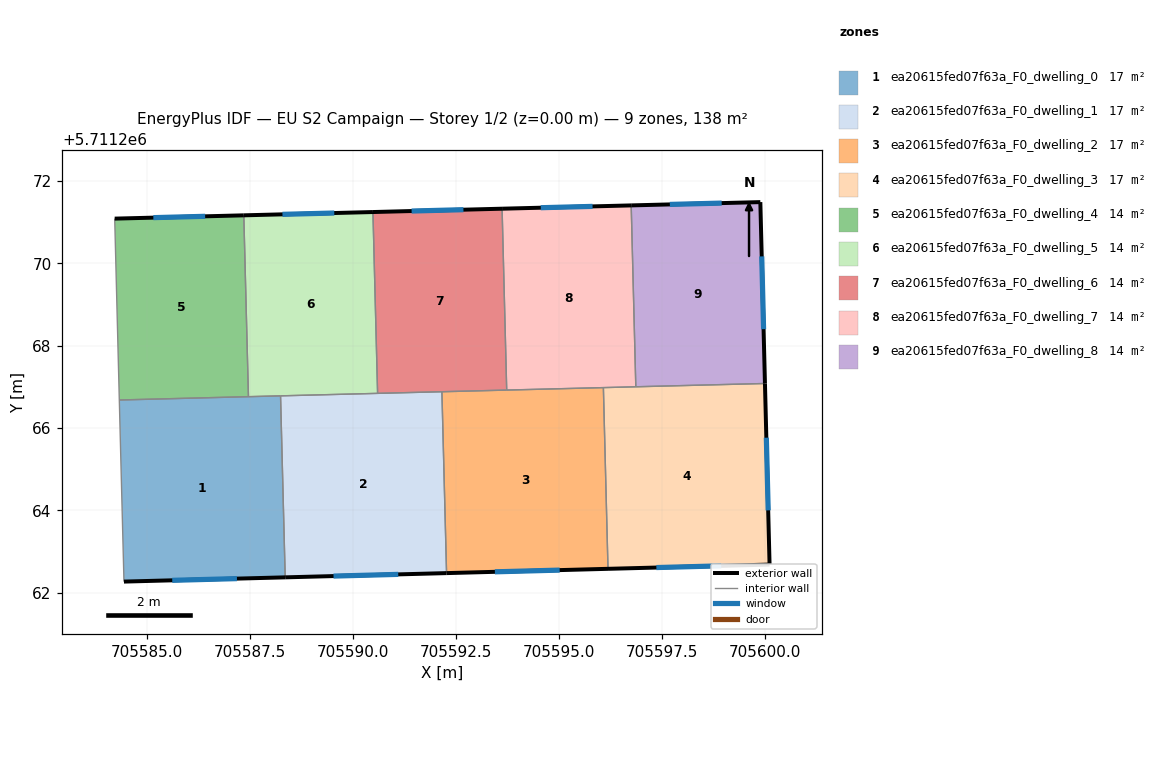
=== STOREY PLAN SPEC (per zone: floor XY polygon, exterior-wall plan segments, windows/doors) ===
zone 1: ea20615fed07f63a_F0_dwelling_0  (17.3 m²)
  floor: (705588.35, 5711262.38) (705588.23, 5711266.78) (705584.32, 5711266.68) (705584.43, 5711262.27)
  exterior wall: (705588.35, 5711262.38) – (705584.43, 5711262.27)  [3.9 m]
    window: (705587.17, 5711262.35) – (705585.60, 5711262.30)  [1.9 m²]
  interior walls: 4
zone 2: ea20615fed07f63a_F0_dwelling_1  (17.3 m²)
  floor: (705592.26, 5711262.48) (705592.15, 5711266.88) (705588.23, 5711266.78) (705588.35, 5711262.38)
  exterior wall: (705592.26, 5711262.48) – (705588.35, 5711262.38)  [3.9 m]
    window: (705591.09, 5711262.45) – (705589.52, 5711262.41)  [1.9 m²]
  interior walls: 4
zone 3: ea20615fed07f63a_F0_dwelling_2  (17.3 m²)
  floor: (705596.18, 5711262.58) (705596.07, 5711266.98) (705592.15, 5711266.88) (705592.26, 5711262.48)
  exterior wall: (705596.18, 5711262.58) – (705592.26, 5711262.48)  [3.9 m]
    window: (705595.01, 5711262.55) – (705593.44, 5711262.51)  [1.9 m²]
  interior walls: 4
zone 4: ea20615fed07f63a_F0_dwelling_3  (17.3 m²)
  floor: (705600.10, 5711262.69) (705599.99, 5711267.08) (705596.07, 5711266.98) (705596.18, 5711262.58)
  exterior wall: (705599.99, 5711267.08) – (705600.10, 5711262.69)  [4.4 m]
    window: (705600.03, 5711265.77) – (705600.07, 5711264.00)  [2.1 m²]
  exterior wall: (705600.10, 5711262.69) – (705596.18, 5711262.58)  [3.9 m]
    window: (705598.93, 5711262.66) – (705597.36, 5711262.61)  [1.9 m²]
  interior walls: 3
zone 5: ea20615fed07f63a_F0_dwelling_4  (13.8 m²)
  floor: (705587.45, 5711266.76) (705587.34, 5711271.16) (705584.21, 5711271.08) (705584.32, 5711266.68)
  exterior wall: (705584.21, 5711271.08) – (705587.34, 5711271.16)  [3.1 m]
    window: (705585.15, 5711271.11) – (705586.40, 5711271.14)  [1.5 m²]
  interior walls: 3
zone 6: ea20615fed07f63a_F0_dwelling_5  (13.8 m²)
  floor: (705590.59, 5711266.84) (705590.48, 5711271.24) (705587.34, 5711271.16) (705587.45, 5711266.76)
  exterior wall: (705587.34, 5711271.16) – (705590.48, 5711271.24)  [3.1 m]
    window: (705588.28, 5711271.19) – (705589.54, 5711271.22)  [1.5 m²]
  interior walls: 4
zone 7: ea20615fed07f63a_F0_dwelling_6  (13.8 m²)
  floor: (705593.72, 5711266.92) (705593.61, 5711271.33) (705590.48, 5711271.24) (705590.59, 5711266.84)
  exterior wall: (705590.48, 5711271.24) – (705593.61, 5711271.33)  [3.1 m]
    window: (705591.41, 5711271.27) – (705592.67, 5711271.30)  [1.5 m²]
  interior walls: 4
zone 8: ea20615fed07f63a_F0_dwelling_7  (13.8 m²)
  floor: (705596.86, 5711267.00) (705596.74, 5711271.41) (705593.61, 5711271.33) (705593.72, 5711266.92)
  exterior wall: (705593.61, 5711271.33) – (705596.74, 5711271.41)  [3.1 m]
    window: (705594.55, 5711271.35) – (705595.81, 5711271.38)  [1.5 m²]
  interior walls: 4
zone 9: ea20615fed07f63a_F0_dwelling_8  (13.8 m²)
  floor: (705599.99, 5711267.08) (705599.88, 5711271.49) (705596.74, 5711271.41) (705596.86, 5711267.00)
  exterior wall: (705599.88, 5711271.49) – (705599.99, 5711267.08)  [4.4 m]
    window: (705599.91, 5711270.17) – (705599.96, 5711268.40)  [2.1 m²]
  exterior wall: (705596.74, 5711271.41) – (705599.88, 5711271.49)  [3.1 m]
    window: (705597.68, 5711271.43) – (705598.94, 5711271.46)  [1.5 m²]
  interior walls: 2

=== DERIVED (storey summary) ===
Building: EU S2 Campaign
Storey: 1 of 2  (floor level z = 0.00 m)
Storey gross floor area: 138.1 m²
Zones on this storey: 9
  - ea20615fed07f63a_F0_dwelling_0: floor 17.3 m²; exterior wall 3.9 m (11.7 m²); 1 window(s) 1.9 m²; WWR 16.1%
  - ea20615fed07f63a_F0_dwelling_1: floor 17.3 m²; exterior wall 3.9 m (11.8 m²); 1 window(s) 1.9 m²; WWR 16.1%
  - ea20615fed07f63a_F0_dwelling_2: floor 17.3 m²; exterior wall 3.9 m (11.8 m²); 1 window(s) 1.9 m²; WWR 16.1%
  - ea20615fed07f63a_F0_dwelling_3: floor 17.3 m²; exterior wall 8.3 m (25.0 m²); 2 window(s) 4.0 m²; WWR 16.1%
  - ea20615fed07f63a_F0_dwelling_4: floor 13.8 m²; exterior wall 3.1 m (9.4 m²); 1 window(s) 1.5 m²; WWR 16.1%
  - ea20615fed07f63a_F0_dwelling_5: floor 13.8 m²; exterior wall 3.1 m (9.4 m²); 1 window(s) 1.5 m²; WWR 16.1%
  - ea20615fed07f63a_F0_dwelling_6: floor 13.8 m²; exterior wall 3.1 m (9.4 m²); 1 window(s) 1.5 m²; WWR 16.1%
  - ea20615fed07f63a_F0_dwelling_7: floor 13.8 m²; exterior wall 3.1 m (9.4 m²); 1 window(s) 1.5 m²; WWR 16.1%
  - ea20615fed07f63a_F0_dwelling_8: floor 13.8 m²; exterior wall 7.5 m (22.6 m²); 2 window(s) 3.6 m²; WWR 16.1%
Zone adjacency (shared interzone walls):
  - ea20615fed07f63a_F0_dwelling_0 ↔ ea20615fed07f63a_F0_dwelling_1
  - ea20615fed07f63a_F0_dwelling_0 ↔ ea20615fed07f63a_F0_dwelling_4
  - ea20615fed07f63a_F0_dwelling_0 ↔ ea20615fed07f63a_F0_dwelling_5
  - ea20615fed07f63a_F0_dwelling_1 ↔ ea20615fed07f63a_F0_dwelling_2
  - ea20615fed07f63a_F0_dwelling_1 ↔ ea20615fed07f63a_F0_dwelling_5
  - ea20615fed07f63a_F0_dwelling_1 ↔ ea20615fed07f63a_F0_dwelling_6
  - ea20615fed07f63a_F0_dwelling_2 ↔ ea20615fed07f63a_F0_dwelling_3
  - ea20615fed07f63a_F0_dwelling_2 ↔ ea20615fed07f63a_F0_dwelling_6
  - ea20615fed07f63a_F0_dwelling_2 ↔ ea20615fed07f63a_F0_dwelling_7
  - ea20615fed07f63a_F0_dwelling_3 ↔ ea20615fed07f63a_F0_dwelling_7
  - ea20615fed07f63a_F0_dwelling_3 ↔ ea20615fed07f63a_F0_dwelling_8
  - ea20615fed07f63a_F0_dwelling_4 ↔ ea20615fed07f63a_F0_dwelling_5
  - ea20615fed07f63a_F0_dwelling_5 ↔ ea20615fed07f63a_F0_dwelling_6
  - ea20615fed07f63a_F0_dwelling_6 ↔ ea20615fed07f63a_F0_dwelling_7
  - ea20615fed07f63a_F0_dwelling_7 ↔ ea20615fed07f63a_F0_dwelling_8